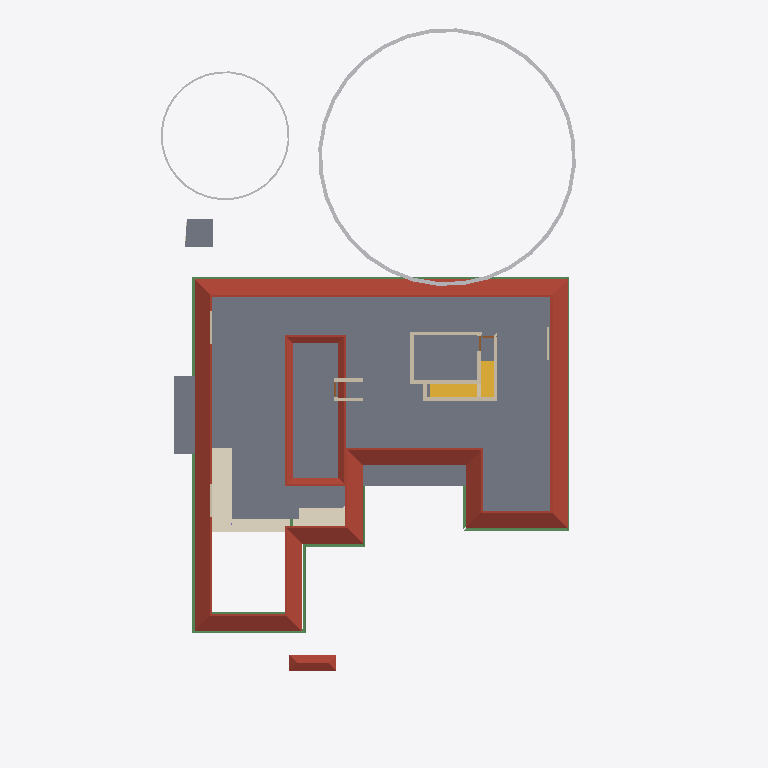
Plan cut of the same IFC building model at storey 'GFLintel' (level 2.55 m, cut at 3.95 m), seen from above with north up, elements coloured by IFC class: 13 walls (beige), 11 beams (green), 5 slabs (grey), 2 roofs (red-brown), 2 other elements (light grey), 2 stair flights (yellow), 1 covering (cream). Cut surfaces are drawn darker.
Extent 31.1 m × 47.6 m × 17.1 m (x, y, z). Storeys (8): Footing at -0.87 m; 00 at 0.00 m; Verandah at 0.00 m; GF at 0.45 m; GFLintel at 2.55 m; FF at 3.45 m; GF-E at 3.45 m; FFtop at 5.70 m. Elements (791): 269 IfcWall, 192 IfcBeam, 63 IfcFurniture, 44 IfcColumn, 31 IfcWindow, 29 IfcGeographicElement, 27 IfcDoor, 22 IfcSlab, 18 IfcSanitaryTerminal, 16 IfcCovering, 12 IfcElectricAppliance, 11 IfcEarthworksFill.

HEADER;
FILE_DESCRIPTION(('ViewDefinition[DesignTransferView]'),'2;1');
FILE_NAME('Sreekesh.ifc','2025-06-25T09:33:38+05:30',(),(),'IfcOpenShell 0.8.3-alpha250612','Bonsai 0.8.3-alpha250612-94452b4','Nobody');
FILE_SCHEMA(('IFC4X3'));
ENDSEC;
DATA;
#1=IFCPROJECT('0aPvmvJuf5owphcfiKWAsN',$,'My Project',$,$,$,$,(#14,#26),#9);
#30=IFCSITE('3jTVXq97zE2OZTfzZH9iYT',$,'My Site',$,$,#53,$,$,$,$,$,$,$,$);
#211744=IFCSITE('2pH2ecD1v9bgK8psTEcl$_',$,'Site',$,$,#211760,#211754,$,$,$,$,$,$,$);
#36=IFCBUILDING('3Bt1MypEf4fuqFfshm9kTs',$,'My Building',$,$,#59,$,$,$,$,$,$);
#333137=IFCBUILDING('2u05Cn$TD6OPdaLJzvNsxO',$,'GFWall',$,$,#333157,$,$,$,$,$,$);
#339211=IFCBUILDING('002Xt49mzDahM74jmffgUi',$,'GF-P',$,$,#339231,$,$,$,$,$,$);
#42=IFCBUILDINGSTOREY('3Yt8GBe1vE1Byt_$JKaQnQ',$,'GF',$,$,#7313,$,$,$,$);
#8023=IFCBUILDINGSTOREY('3LNq90aff4Xhn4xfthWyFx',$,'00',$,$,#8039,$,$,$,$);
#71986=IFCBUILDINGSTOREY('1ZF$IMkzjA5efl8XVVA8ry',$,'FFtop',$,$,#72046,$,$,$,$);
#72129=IFCBUILDINGSTOREY('1Nt2vvvNTB5u0X$NIke4ti',$,'GFLintel',$,$,#280967,$,$,$,$);
#83382=IFCBUILDINGSTOREY('2do7yjy$r1eOSN7_GxsK9f',$,'FF',$,$,#83409,$,$,$,$);
#301077=IFCBUILDINGSTOREY('1n3LFyF6X708Cvo1r86gbR',$,'Footing',$,$,#301097,$,$,$,$);
#340744=IFCBUILDINGSTOREY('0$aAKYJlj1sB8ELKRxTL7n',$,'GF-E',$,$,#340770,$,$,$,$);
#360055=IFCBUILDINGSTOREY('2kU8qRmBnF7foRmD37T33I',$,'Verandah',$,$,#360071,$,$,$,$);
#5763=IFCSLAB('2k1_QIQ_vEheGYBKPFgtqG',$,'Slab',$,$,#339798,#5774,$,$);
#286154=IFCROOF('2YQzS8qNnFqRTnIlyQr$6O',$,'Roof',$,$,#340348,#286162,$,.HIP_ROOF.);
#113700=IFCCOVERING('1iRj5Up0bFkfFW5uB4CB9k',$,'Covering',$,$,#361383,#113714,$,$);
#158109=IFCGEOGRAPHICELEMENT('1ICn9VC11DLu$jSeyjW6na',$,'GeographicElement',$,$,#159277,#158141,$,$);
#106476=IFCSLAB('3SWoLdiHLDExF96lrfPbJY',$,'Slab',$,$,#280977,#106487,$,$);
#106448=IFCSLAB('1GhnzeWbD1FR$mVw6S$mla',$,'Slab',$,$,#280972,#106464,$,$);
#363000=IFCSLAB('0h_kY8zNzFw8w1PWMrDiz6',$,'Slab',$,$,#363036,#363021,$,$);
#356625=IFCSTAIRFLIGHT('11NzQP0GP46gGH8bKAxyP$',$,'StairFlight',$,$,#356713,#356634,$,13,12,0.176923073255099,0.100000001490116,.STRAIGHT.);
#158156=IFCGEOGRAPHICELEMENT('2JlHSkVhjCZPlJyc1W8A6K',$,'GeographicElement',$,$,#159282,#158188,$,$);
#117585=IFCSLAB('00nkzVGuT6heoHGHN6WRGv',$,'Slab',$,$,#280982,#117596,$,$);
#110251=IFCROOF('2Ww7svPQzEgA_fCzhmYus_',$,'Roof',$,$,#363446,#110283,$,.HIP_ROOF.);
#287627=IFCBEAM('0CBrXPli9CuuYJqAxGAoT2',$,'Beam',$,$,#345805,#287638,$,$);
#101624=IFCBEAM('38yYLt849AL9vMzuf_qlJY',$,'Beam',$,$,#345780,#101635,$,$);
#206070=IFCBEAM('02028txQrArOf6QyRmi8S_',$,'Beam',$,$,#345790,#206081,$,$);
#45624=IFCSTAIRFLIGHT('0kXRKmQxrChvM7pa6VirAk',$,'StairFlight',$,$,#366512,#45656,$,5,4,0.174000000953674,0.25,.STRAIGHT.);
#287592=IFCBEAM('35uj72bWH5VeeE5oLL9s_t',$,'Beam',$,$,#345795,#287603,$,$);
#70587=IFCWALL('2XDbrjG5j5PvXvf_KucmLv',$,'Wall',$,$,#348337,#70598,$,$);
#57084=IFCWALL('0u2i_ZSPv3RPRlNYm3NV1G',$,'Wall',$,$,#348465,#57090,$,$);
#101546=IFCBEAM('2yIyVaMgz8tR0CuDvbao9K',$,'Beam',$,$,#340223,#101557,$,$);
#143976=IFCBEAM('2le9Sw$Dz0XQ5$RPcyIEYZ',$,'Beam',$,$,#345941,#143987,$,$);
#101518=IFCBEAM('3jI7cp3YfEpe0vqGUIgXwj',$,'Beam',$,$,#340228,#101530,$,$);
#57109=IFCWALL('1ETxKrb4TF896AFEpR9_yj',$,'Wall',$,$,#348707,#57120,$,$);
#57184=IFCWALL('0c73UdQCTAPRd9XQFZ89AW',$,'Wall',$,$,#348671,#57195,$,$);
#57305=IFCWALL('0Z0bd3Oh11nhq2BD9eKr3z',$,'Wall',$,$,#348401,#57316,$,$);
#111729=IFCBEAM('1SW1UMPTn6IukCzEsXMMce',$,'Beam',$,$,#340213,#111740,$,$);
#113659=IFCBEAM('02KTIoayP60RFt32w1Om3r',$,'Beam',$,$,#283814,#113670,$,$);
#111907=IFCBEAM('2ZH4G$MC58XAtNQkoO$cFt',$,'Beam',$,$,#345785,#111918,$,$);
#79541=IFCWALL('1mS3qqScf5JOBa3mEtEZMB',$,'Wall',$,$,#348630,#79552,$,$);
#111806=IFCBEAM('0sTlE$wHj6G9WB0HZ_O7FJ',$,'Beam',$,$,#340208,#111817,$,$);
#102201=IFCWALL('1d8KAB1ef84Bs8SUdT2bKV',$,'Wall',$,$,#348527,#102212,$,$);
#102232=IFCWALL('3BbLnMq0r7ivvaULYjF4Vv',$,'Wall',$,$,#348558,#102243,$,$);
#218774=IFCWALL('3AemKEEzf94RosNEA3IAQT',$,'Wall',$,$,#295064,#218836,$,$);
#218617=IFCWALL('2zv4ghPnDAPgdIxPnPiR4q',$,'Wall',$,$,#295132,#218679,$,$);
#357761=IFCWALL('2MMdAucyr0$90c_VAngG2Z',$,'Wall',$,$,#357866,#357823,$,$);
#70530=IFCWALL('0VbuqKVar6WPg4OKD3v6G1',$,'Wall',$,$,#348496,#70541,$,$);
#334409=IFCWALL('0B6p3QPETA2Rxr4tdfP$yA',$,'Wall',$,$,#338568,#334440,$,$);
ENDSEC;
